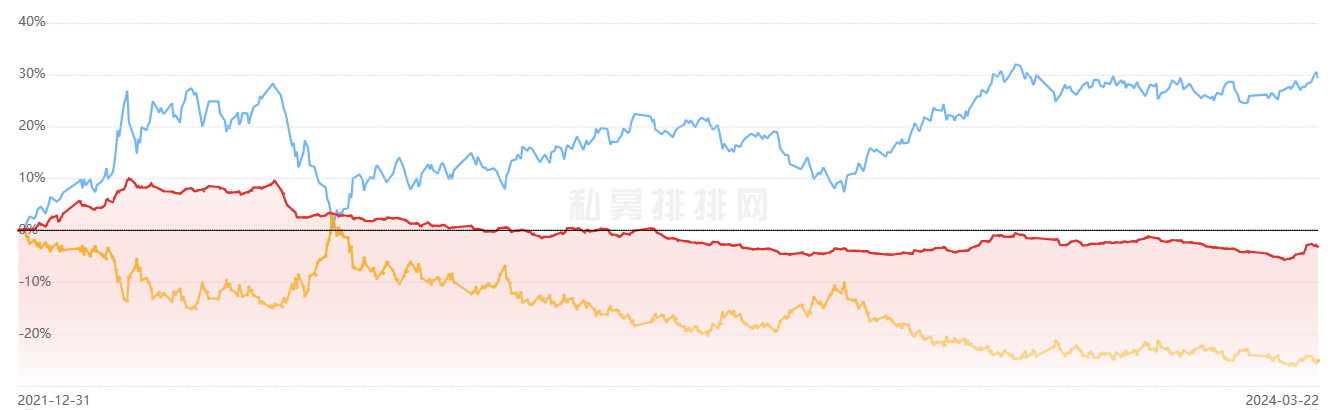

Values plotted in this chart, from the file beside it:
2022/01/05, 0.006058707051112777
2022/01/11, 0.007984
2022/01/14, 0.01472
2022/01/16, 0.0116
2022/01/18, 0.01424
2022/01/20, 0.02275
2022/01/22, 0.02821
2022/01/24, 0.02917
2022/01/25, 0.02243
2022/01/27, 0.03013
2022/01/29, 0.03735
2022/02/01, 0.04361
2022/02/03, 0.04987
2022/02/06, 0.05613
2022/02/08, 0.05757
2022/02/09, 0.05131
2022/02/12, 0.04915
2022/02/14, 0.04602
2022/02/17, 0.04409
2022/02/19, 0.04626
2022/02/22, 0.04843
2022/02/24, 0.05844
2022/02/27, 0.05805
2022/03/01, 0.06062
2022/03/02, 0.07105
2022/03/04, 0.07779
2022/03/06, 0.08165
2022/03/08, 0.08983
2022/03/10, 0.09898
2022/03/12, 0.0985
2022/03/14, 0.09224
2022/03/16, 0.08622
2022/03/18, 0.08526
2022/03/21, 0.08526
2022/03/23, 0.08911
2022/03/26, 0.08718
2022/03/28, 0.08357
2022/03/31, 0.07972
2022/04/02, 0.07731
2022/04/05, 0.07731
2022/04/07, 0.07539
2022/04/10, 0.0737
2022/04/12, 0.07587
2022/04/15, 0.08165
2022/04/17, 0.08333
2022/04/20, 0.07996
2022/04/22, 0.07924
2022/04/25, 0.08068
2022/04/27, 0.08333
2022/04/30, 0.08742
2022/05/02, 0.08694
2022/05/05, 0.08574
2022/05/07, 0.08357
2022/05/10, 0.07852
2022/05/12, 0.07491
2022/05/15, 0.07563
2022/05/17, 0.07635
2022/05/20, 0.07298
2022/05/22, 0.07515
2022/05/25, 0.07828
2022/05/27, 0.08381
... 266 more rows
